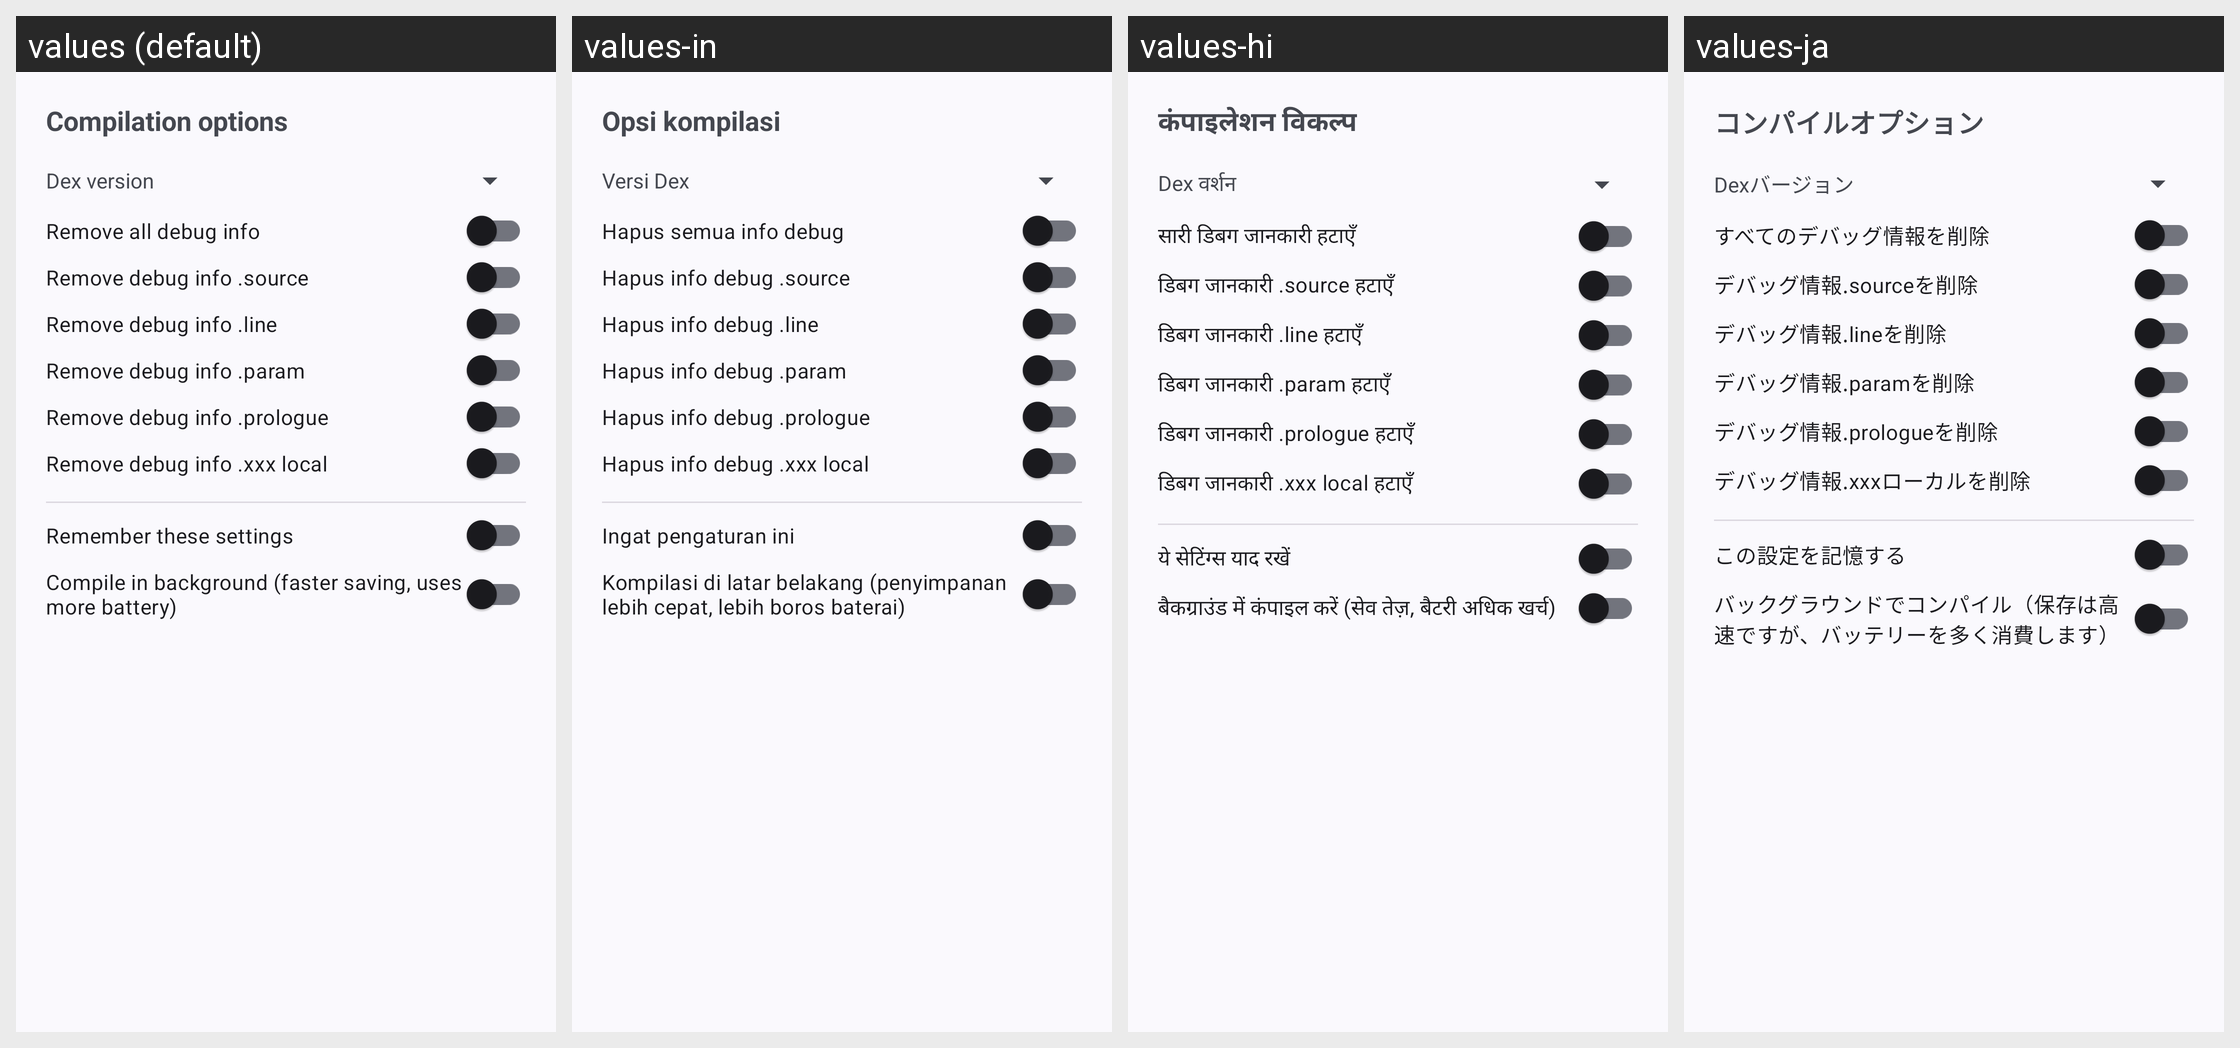

The Android screen above is rendered under several locales of the same app. Produce the string resources it draws, with the default and per-locale values.
Android screen res/layout/dialog_compilation_options.xml rendered under 4 locales, left to right: values (default), values-in, values-hi, values-ja. Device: Nexus 5 (rendered at 1080×1920; each locale shown at half size, 540×960, under a caption strip naming it); theme Theme.MyApp.System.
Other locales in the repository, not shown: values-ar, values-de, values-es, values-fa, values-fr, values-it, values-ko, values-pt, values-ru, values-th, values-tr, values-vi, values-zh-rCN.
Strings drawn on this screen, with the default value and each locale's value (text and hints the layout hard-codes, and strings that could not be matched under every locale, appear in the picture but are not listed):

compilation_options
  values: Compilation options
  values-in: Opsi kompilasi
  values-hi: कंपाइलेशन विकल्प
  values-ja: コンパイルオプション

dex_version
  values: Dex version
  values-in: Versi Dex
  values-hi: Dex वर्शन
  values-ja: Dexバージョン

remove_all_debug_info
  values: Remove all debug info
  values-in: Hapus semua info debug
  values-hi: सारी डिबग जानकारी हटाएँ
  values-ja: すべてのデバッグ情報を削除

remove_debug_info_source
  values: Remove debug info .source
  values-in: Hapus info debug .source
  values-hi: डिबग जानकारी .source हटाएँ
  values-ja: デバッグ情報.sourceを削除

remove_debug_info_line
  values: Remove debug info .line
  values-in: Hapus info debug .line
  values-hi: डिबग जानकारी .line हटाएँ
  values-ja: デバッグ情報.lineを削除

remove_debug_info_param
  values: Remove debug info .param
  values-in: Hapus info debug .param
  values-hi: डिबग जानकारी .param हटाएँ
  values-ja: デバッグ情報.paramを削除

remove_debug_info_prologue
  values: Remove debug info .prologue
  values-in: Hapus info debug .prologue
  values-hi: डिबग जानकारी .prologue हटाएँ
  values-ja: デバッグ情報.prologueを削除

remove_debug_info_local
  values: Remove debug info .xxx local
  values-in: Hapus info debug .xxx local
  values-hi: डिबग जानकारी .xxx local हटाएँ
  values-ja: デバッグ情報.xxxローカルを削除

remember_settings
  values: Remember these settings
  values-in: Ingat pengaturan ini
  values-hi: ये सेटिंग्स याद रखें
  values-ja: この設定を記憶する

save_in_background
  values: Compile in background (faster saving, uses more battery)
  values-in: Kompilasi di latar belakang (penyimpanan lebih cepat, lebih boros baterai)
  values-hi: बैकग्राउंड में कंपाइल करें (सेव तेज़, बैटरी अधिक खर्च)
  values-ja: バックグラウンドでコンパイル（保存は高速ですが、バッテリーを多く消費します）
